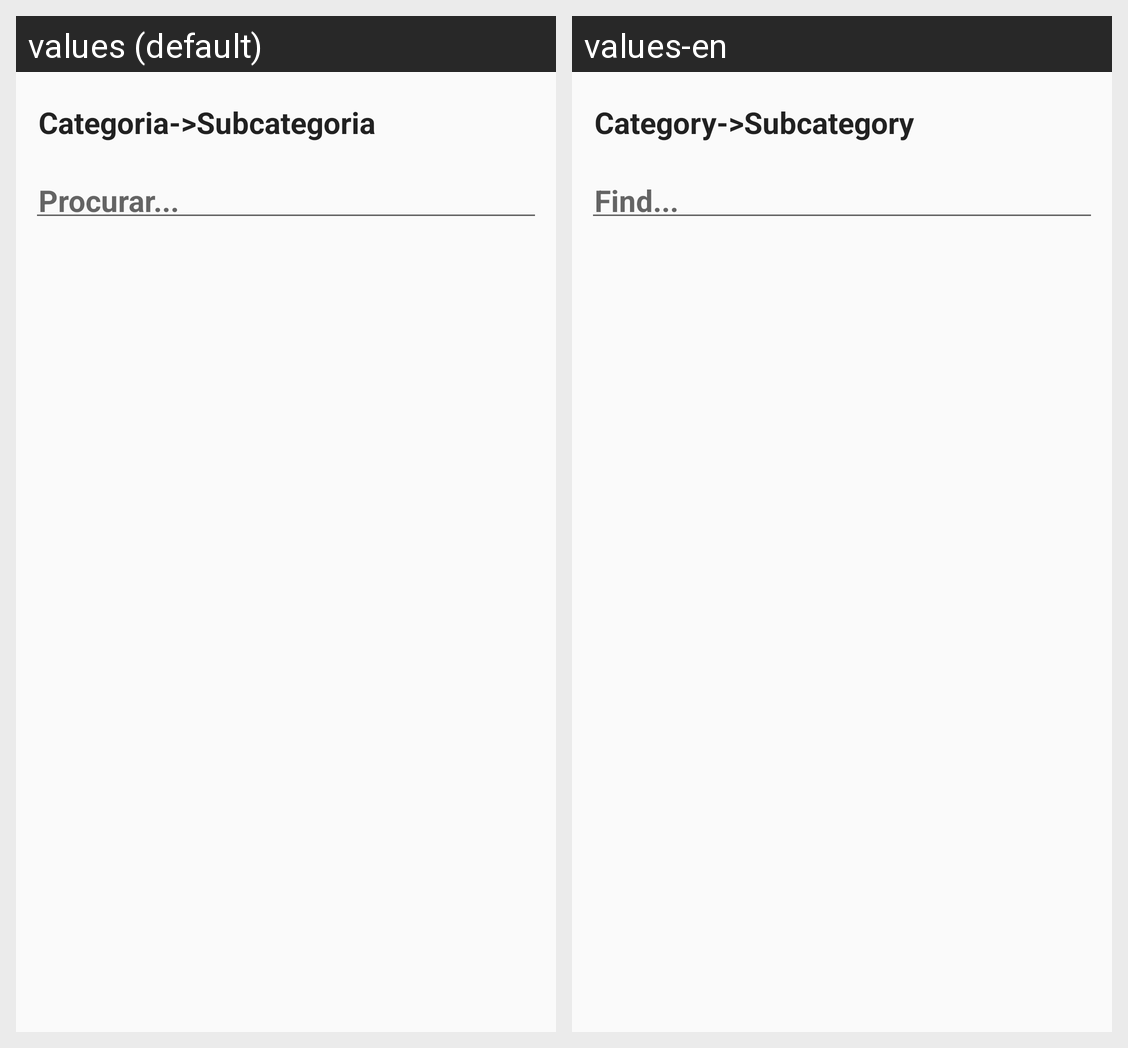

The same Android screen rendered under two of its app's locales, left to right. List the strings drawn on it with the default value and each locale's translation.
Android screen res/layout/produtos.xml rendered under 2 locales, left to right: values (default), values-en. Device: Nexus 5 (rendered at 1080×1920; each locale shown at half size, 540×960, under a caption strip naming it); theme AppTheme.
Strings drawn on this screen, with the default value and each locale's value (text and hints the layout hard-codes, and strings that could not be matched under every locale, appear in the picture but are not listed):

produtos_label1
  values: Categoria->Subcategoria
  values-en: Category->Subcategory

procurar
  values: Procurar...
  values-en: Find...
